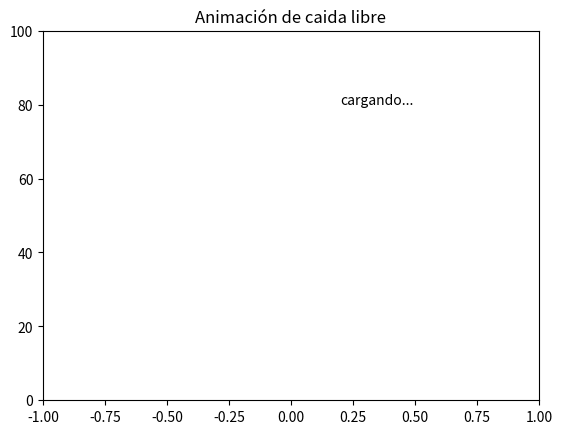

This chart was generated by the following Python code: (Note: this script raises an exception after producing the figure.)
#!/usr/bin/env python
# coding: utf-8

# Es el ejercicio 8.5

# In[1]:


import numpy as np
from math import sqrt
get_ipython().run_line_magic('matplotlib', 'tk')
import matplotlib.pyplot as plt
import matplotlib.animation as animation


# In[2]:


def caida(h0=10,v0=0,grav=-1,puntos=20):
    """
    Modificación del ejercicio 8
    Ingresando altura inicial, velocidad inicial, valor de gravedad y cantidad de puntos,
    devuelve tiempo, altura y velocidad en formato de array de Numpy.
    No guarda los datos generados en archivo
    
    """
    ttot=(-v0-sqrt(v0*v0-2*grav*h0))/grav
    t=np.linspace(0,ttot,puntos)
    h=h0+v0*t+0.5*grav*t**2
    v=v0+grav*t
    #datos=np.column_stack((t,v,h))
    #header="t, v(t), h(t))"
    #archivo=f"caida_{v0}_{h0}.dat"
    #np.savetxt(archivo, datos, delimiter=',', header=header)
    return t,h,v


# In[3]:


#defino parámetros iniciales de la funcion caida
h0, v0, g,pts=100,0, -9.8, 50

#Genero los datos para graficar
t, h, v=caida(h0,v0,g,pts)
mh=max(h)

#Para generar cola fantasma de 3 puntos
for i in range(5):
    t=np.append(t,t[-1])
    h=np.append(h,h[-1])
    v=np.append(v,v[-1])
    pts+=1
    
#Completo los valores en X que va a tomar la gráfica, en este caso todos cero
x=np.zeros(pts)

#funcion de actualizacion
def actualizar(pos,x, t,v, h, line):
    if pos>5:
        line.set_data(x[pos-5:pos],h[pos-5:pos])
    else:
        line.set_data(x[pos],h[pos])
    #Actualizo los valores mostrados de tiempo, velocidad y altura
    t1.set_text("Tiempo:     {:.3f}\nVelocidad: {:.3f}\nAltura:       {:.1f}".format(t[pos],v[pos],h[pos]))
    return line,t1

#creo figura,ejes y la gráfica
fig, ax = plt.subplots()
punto,= plt.plot([], [], 'ro')

#Delimito ejes
ax.set_xlim(-1, 1)
ax.set_ylim(0, mh)
#Título y texto con valores
ax.set_title('Animación de caida libre')
t1= ax.text(0.2,mh*.8,"cargando...")

#Creo animacion
animacion=animation.FuncAnimation(fig, actualizar, pts, fargs=(x,t,v,h, punto), interval=50, blit=True)
plt.show()

